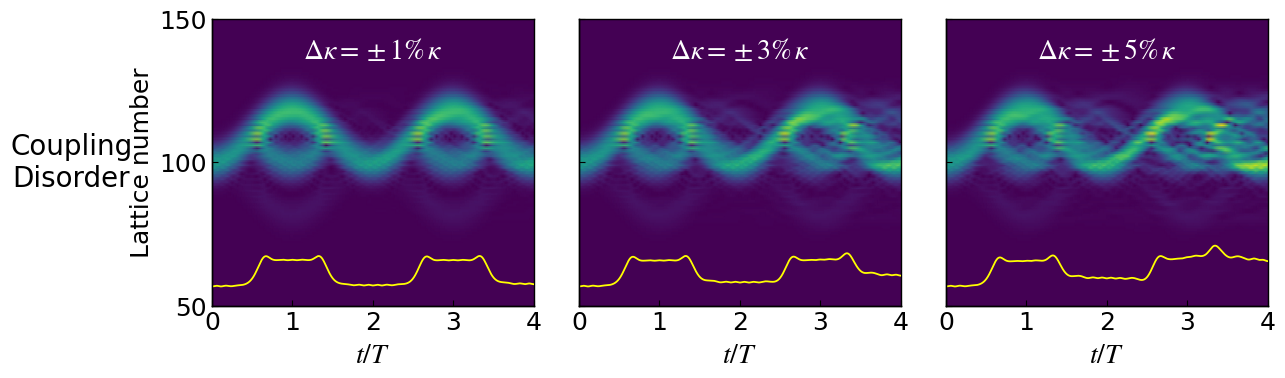

Write the Python code that produced this figure.
# -*- coding: utf-8 -*-
"""
Created on Tue Feb 10 15:53:34 2026

@author: 31690
"""

import numpy as np
from scipy.integrate import solve_ivp
import matplotlib.pyplot as plt



def run_kgapBO_process(
    psi0,
    t_eval,
    F,
    kappa,                 
    gamma,
    deltakappa=0.0,                                                     #disorder
    t_span=(0.0, 5.0),
    max_step=0.05,
    center_index=100,
    compute_fft=True,
):
    psi0 = np.asarray(psi0, dtype=complex)
    N = psi0.size


    if np.ndim(kappa) == 0:
        kappa_bond = np.full(N-1, kappa, dtype=complex)     
    else:
        kappa_bond = np.asarray(kappa, dtype=complex)
        if kappa_bond.shape != (N-1,):
            raise ValueError(f"kappa must be scalar or shape (N-1,), got {kappa_bond.shape}")

    def rhs(t, psi):
        H = np.zeros((N, N), dtype=complex)

        # on-site
        idx = np.arange(N)
        kn = (idx - center_index) * F
        H[idx, idx] = kn + 1j * ((-1)**idx) * gamma

        # hopping with bond-dependent kappa_bond[i] for (i <-> i+1)
        i = np.arange(N-1)
        # upper diagonal: H[i, i+1]
        H[i, i+1] = kappa_bond[i] + ((-1)**i) * deltakappa
        # lower diagonal: H[i+1, i]
        H[i+1, i] = np.conjugate(kappa_bond[i]) + ((-1)**(i+1)) * deltakappa

        return (-1j) * (H @ psi)

    sol = solve_ivp(rhs, t_span, psi0 * 1j, t_eval=t_eval, max_step=max_step)

    ww = np.abs(sol.y)
    intensity = ww**2
    su = intensity.sum(axis=0).astype(float)
    sueven = intensity[0::2, :].sum(axis=0).astype(float)
    suodd  = intensity[1::2, :].sum(axis=0).astype(float)

    out = {
        "sol": sol,
        "t": sol.t,
        "y": sol.y,
        "ww": ww,
        "intensity": intensity,
        "su": su,
        "sueven": sueven,
        "suodd": suodd,
        "kappa_bond": kappa_bond,        #disorder Array
        "params": dict(F=F, gamma=gamma, deltakappa=deltakappa,
                       t_span=t_span, max_step=max_step, center_index=center_index),
    }


    return out
#%%
t_eval = np.linspace(0,5,5001)
zpump0=np.hstack([np.zeros(100),1,np.zeros(101)],dtype=complex)
plt.rcParams['figure.facecolor'] = 'white'

k0=0.03
ksita=0
ksita1=-0.5*np.pi
bi=0
Zpump0=np.zeros(202,dtype=complex)
F =0.12991
kappa = 0.6*np.pi/F 
gainloss = 0.16*np.pi/F 

for i in range (202):
    zpump0[i]=np.exp(-(k0*(100-i)**2))*np.exp(1.0j*(i)*ksita)
#zpump0[50]=np.exp((np.pi*0.5)*1j)
for i in range (202):
    Zpump0[i]=np.exp(-(k0*(100-i)**2))*np.exp(1.0j*(i)*ksita1)
#Zpump0[50]=1
zpump=np.array(zpump0+bi*Zpump0,dtype=complex)

#%%
# Sweep coupling-disorder strength with the same seed
fixed_seed = 40

# You can change these three values freely
dkappa_ratio_list = [0.01, 0.03, 0.05]   # disorder strength in units of kappa

results = []

kappa0 = kappa
N = len(zpump)

# Fixed random pattern, only amplitude changes
rng = np.random.default_rng(fixed_seed)
disorder_base = rng.uniform(-1.0, 1.0, size=N - 1)

for ratio in dkappa_ratio_list:
    delta = ratio * disorder_base
    kappa_bond = kappa0 * (1.0 + delta)

    out = run_kgapBO_process(
        psi0=zpump,
        t_eval=t_eval,
        F=np.pi,
        kappa=kappa_bond,
        gamma=gainloss,
        deltakappa=0,
        compute_fft=False,
    )

    out["disorder_ratio"] = ratio
    out["disorder_seed"] = fixed_seed
    results.append(out)

# Separate arrays
out1, out2, out3 = results
ww1, ww2, ww3 = out1["ww"], out2["ww"], out3["ww"]
su1, su2, su3 = out1["su"], out2["su"], out3["su"]



#%% Plot 1x3 panels for coupling disorder
import matplotlib as mpl
mpl.rcParams["font.family"] = "Times New Roman"
mpl.rcParams["mathtext.fontset"] = "stix"
mpl.rcParams["mathtext.rm"] = "Times New Roman"
mpl.rcParams["axes.unicode_minus"] = False

plt.rcParams.update({
    "mathtext.fontset": "stix",
    "axes.linewidth": 1.0,
    "xtick.direction": "in",
    "ytick.direction": "in",
    "axes.unicode_minus": False,
})

fig, axes = plt.subplots(1, 3, figsize=(12.8, 4.1), dpi=150, sharex=True, sharey=True)

y_idx = np.arange(50, 151)
X, Y = np.meshgrid(t_eval, y_idx)

# Common color scale
Z_all = [np.abs(out["y"][50:151, :]) for out in results]
vmax = max(np.percentile(Z, 99.5) for Z in Z_all)

for ax, out, Z in zip(axes, results, Z_all):
    # density plot
    ax.pcolormesh(
        X, Y, Z,
        cmap="viridis",
        shading="gouraud",
        vmin=0.0,
        vmax=1.2 * vmax
    )

    # in-panel title
    ax.text(
        0.5, 0.94,
        rf"$\Delta\kappa=\pm {100*out['disorder_ratio']:.0f}\%\,\kappa$",
        transform=ax.transAxes,
        ha="center",
        va="top",
        fontsize=20,
        color="white"
    )

    ax.set_xlim(0, 4)
    ax.set_ylim(50, 150)
    ax.set_xticks([0, 1, 2, 3, 4])
    ax.set_yticks([50, 100, 150])
    ax.tick_params(axis='both', labelsize=18, top=False, right=False, length=4)

    # yellow curve on right axis
    ax2 = ax.twinx()
    su = out["su"].astype(float)
    su_norm = su / su[0]

    ax2.plot(t_eval, su_norm, color="yellow", lw=1.3)
    ax2.set_ylim(0, 15)

    # hide right axis
    ax2.set_yticks([])
    ax2.tick_params(axis="y", right=False, labelright=False)
    ax2.spines["right"].set_visible(False)
    ax2.spines["top"].set_visible(False)

# labels
axes[0].set_ylabel("Lattice number", fontsize=18, labelpad=4)
for ax in axes:
    ax.set_xlabel(r"$t/T$", fontsize=20, labelpad=4)

# hide repeated y tick labels
for ax in axes[1:]:
    ax.tick_params(labelleft=False)

# left-side row label
fig.text(
    0.05, 0.57,
    "Coupling\nDisorder",
    ha="center",
    va="center",
    fontsize=20
)

# spine width
for ax in axes:
    for spine in ax.spines.values():
        spine.set_linewidth(1.0)

fig.subplots_adjust(
    left=0.16,
    right=0.985,
    bottom=0.22,
    top=0.92,
    wspace=0.14
)

plt.show()
